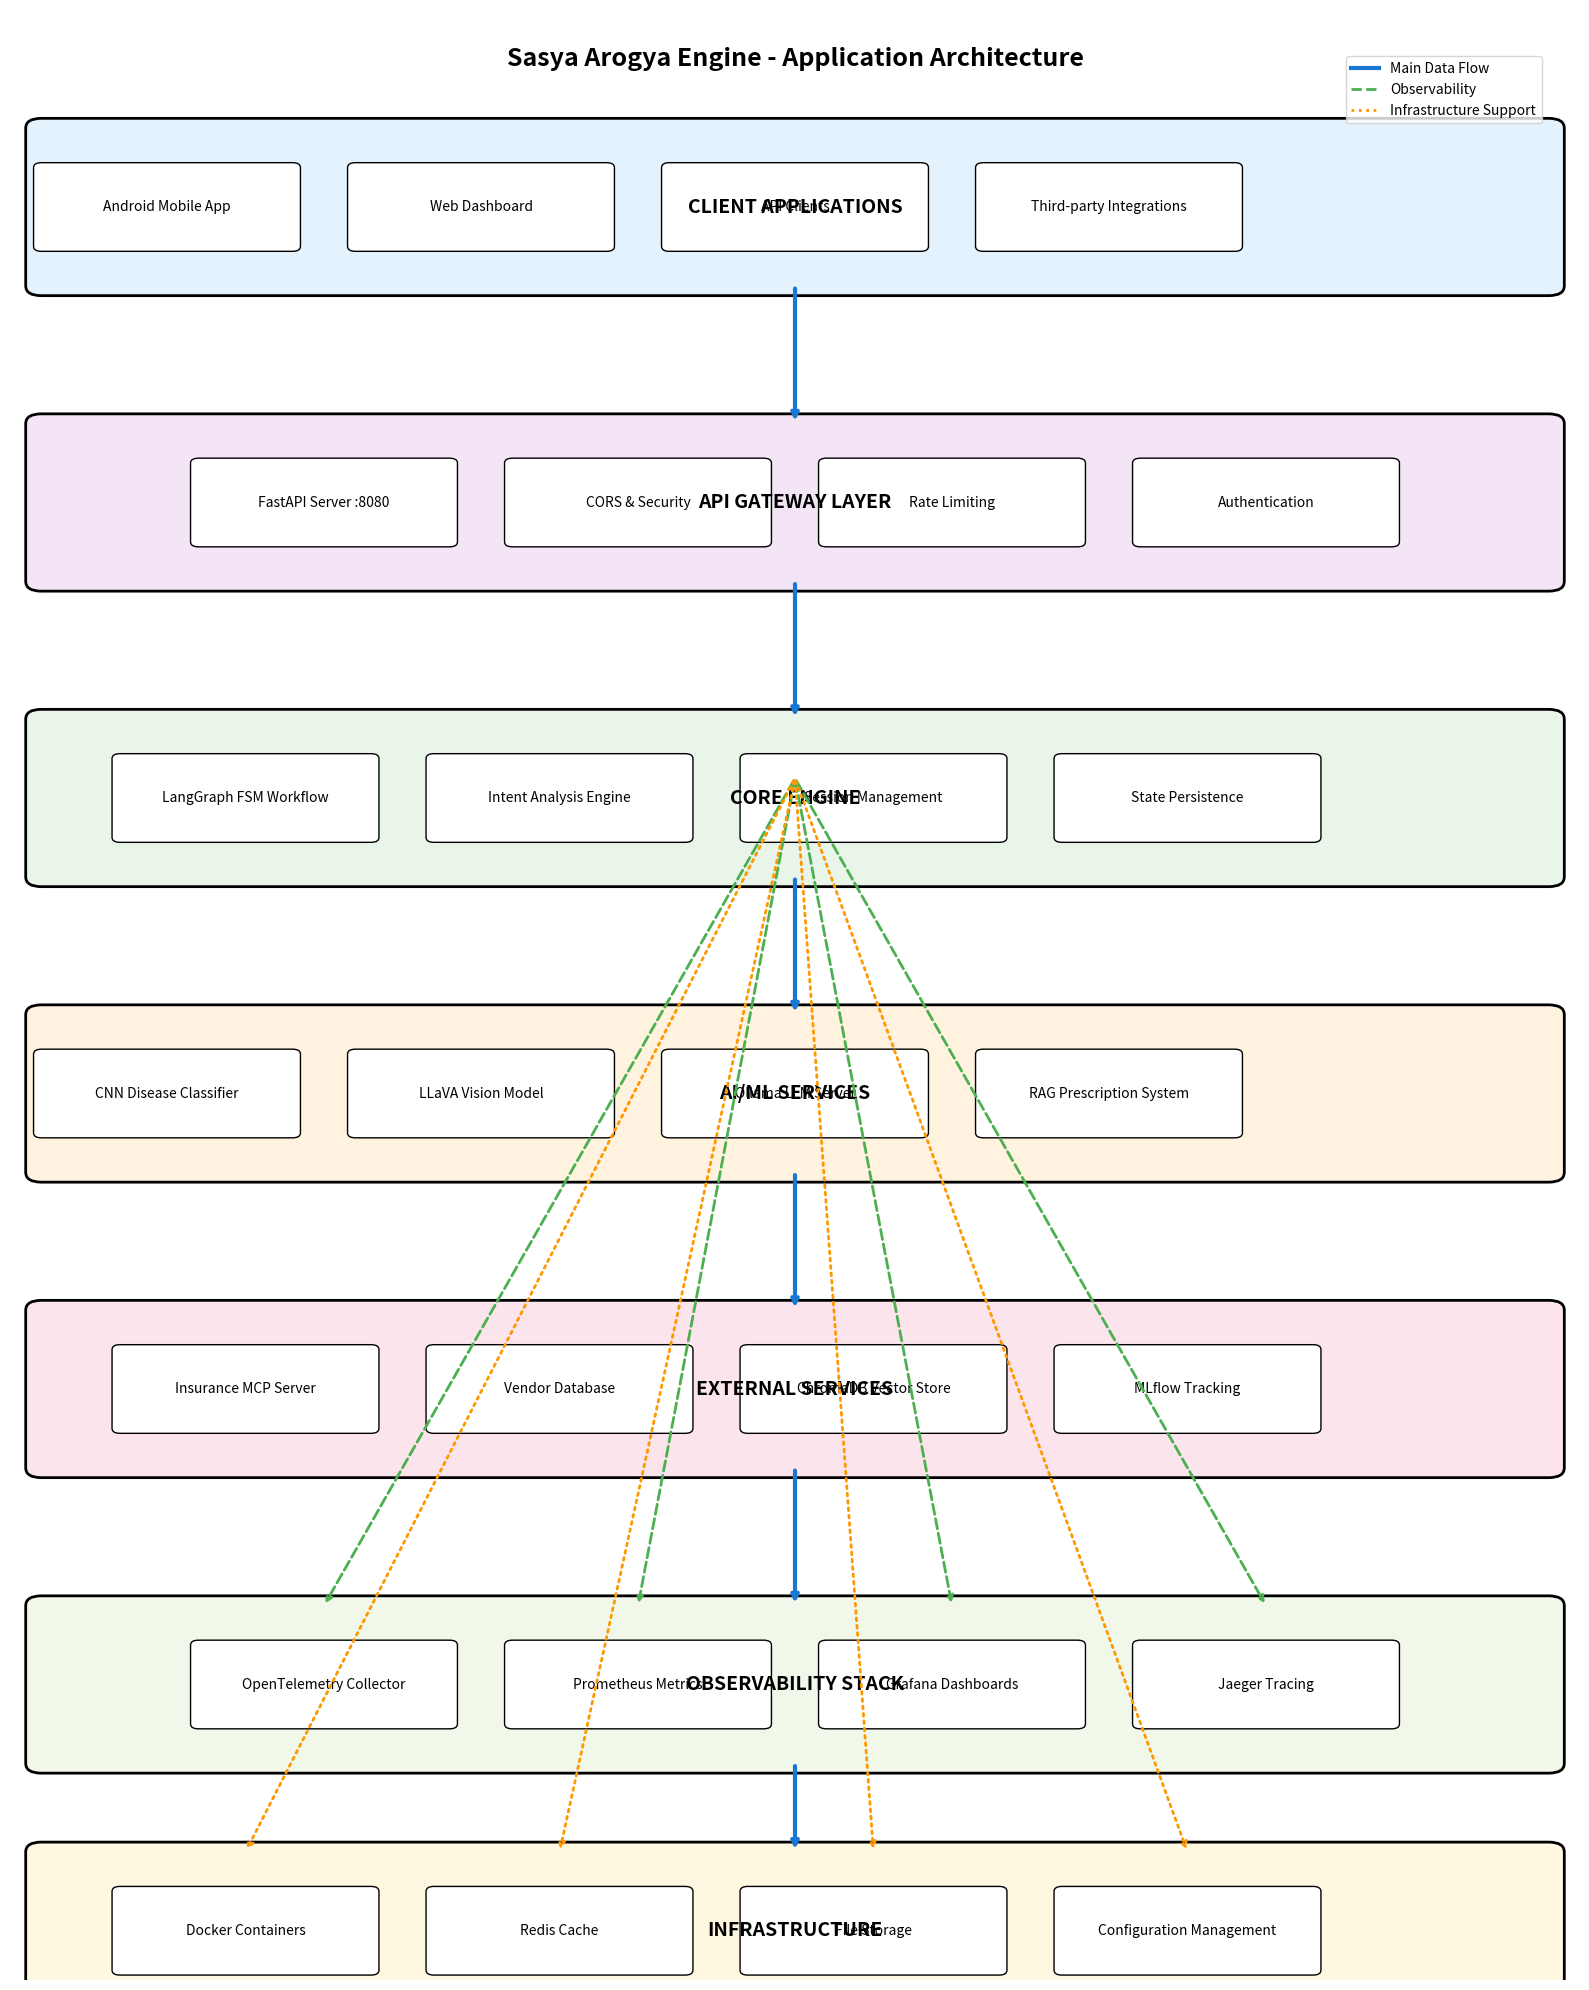

Python code for this plot: (Note: this script raises an exception after producing the figure.)
#!/usr/bin/env python3
"""
Create professional architecture diagrams using matplotlib and networkx
"""

import matplotlib.pyplot as plt
import matplotlib.patches as patches
from matplotlib.patches import FancyBboxPatch, ConnectionPatch
import numpy as np

def create_architecture_diagram():
    """Create a professional architecture diagram"""
    
    # Create figure with high DPI
    fig, ax = plt.subplots(1, 1, figsize=(16, 20), dpi=300)
    ax.set_xlim(0, 10)
    ax.set_ylim(0, 20)
    ax.axis('off')
    
    # Define colors
    colors = {
        'client': '#E3F2FD',      # Light blue
        'api': '#F3E5F5',         # Light purple
        'core': '#E8F5E8',        # Light green
        'ml': '#FFF3E0',          # Light orange
        'external': '#FCE4EC',    # Light pink
        'observability': '#F1F8E9', # Light green
        'infrastructure': '#FFF8E1' # Light yellow
    }
    
    # Define layers with proper spacing
    layers = [
        {
            'name': 'CLIENT APPLICATIONS',
            'y': 18,
            'color': colors['client'],
            'boxes': [
                {'name': 'Android Mobile App', 'x': 1},
                {'name': 'Web Dashboard', 'x': 3},
                {'name': 'API Clients', 'x': 5},
                {'name': 'Third-party Integrations', 'x': 7}
            ]
        },
        {
            'name': 'API GATEWAY LAYER',
            'y': 15,
            'color': colors['api'],
            'boxes': [
                {'name': 'FastAPI Server :8080', 'x': 2},
                {'name': 'CORS & Security', 'x': 4},
                {'name': 'Rate Limiting', 'x': 6},
                {'name': 'Authentication', 'x': 8}
            ]
        },
        {
            'name': 'CORE ENGINE',
            'y': 12,
            'color': colors['core'],
            'boxes': [
                {'name': 'LangGraph FSM Workflow', 'x': 1.5},
                {'name': 'Intent Analysis Engine', 'x': 3.5},
                {'name': 'Session Management', 'x': 5.5},
                {'name': 'State Persistence', 'x': 7.5}
            ]
        },
        {
            'name': 'AI/ML SERVICES',
            'y': 9,
            'color': colors['ml'],
            'boxes': [
                {'name': 'CNN Disease Classifier', 'x': 1},
                {'name': 'LLaVA Vision Model', 'x': 3},
                {'name': 'Ollama LLM Server', 'x': 5},
                {'name': 'RAG Prescription System', 'x': 7}
            ]
        },
        {
            'name': 'EXTERNAL SERVICES',
            'y': 6,
            'color': colors['external'],
            'boxes': [
                {'name': 'Insurance MCP Server', 'x': 1.5},
                {'name': 'Vendor Database', 'x': 3.5},
                {'name': 'ChromaDB Vector Store', 'x': 5.5},
                {'name': 'MLflow Tracking', 'x': 7.5}
            ]
        },
        {
            'name': 'OBSERVABILITY STACK',
            'y': 3,
            'color': colors['observability'],
            'boxes': [
                {'name': 'OpenTelemetry Collector', 'x': 2},
                {'name': 'Prometheus Metrics', 'x': 4},
                {'name': 'Grafana Dashboards', 'x': 6},
                {'name': 'Jaeger Tracing', 'x': 8}
            ]
        },
        {
            'name': 'INFRASTRUCTURE',
            'y': 0.5,
            'color': colors['infrastructure'],
            'boxes': [
                {'name': 'Docker Containers', 'x': 1.5},
                {'name': 'Redis Cache', 'x': 3.5},
                {'name': 'File Storage', 'x': 5.5},
                {'name': 'Configuration Management', 'x': 7.5}
            ]
        }
    ]
    
    # Draw layers and boxes
    for layer in layers:
        # Draw layer background
        layer_rect = FancyBboxPatch(
            (0.2, layer['y'] - 0.8), 9.6, 1.6,
            boxstyle="round,pad=0.1",
            facecolor=layer['color'],
            edgecolor='black',
            linewidth=2
        )
        ax.add_patch(layer_rect)
        
        # Add layer title
        ax.text(5, layer['y'], layer['name'], 
                ha='center', va='center', fontsize=14, fontweight='bold')
        
        # Draw boxes in layer
        for box in layer['boxes']:
            box_rect = FancyBboxPatch(
                (box['x'] - 0.8, layer['y'] - 0.4), 1.6, 0.8,
                boxstyle="round,pad=0.05",
                facecolor='white',
                edgecolor='black',
                linewidth=1
            )
            ax.add_patch(box_rect)
            
            # Add box text
            ax.text(box['x'], layer['y'], box['name'], 
                    ha='center', va='center', fontsize=10, wrap=True)
    
    # Draw main flow arrows (straight vertical)
    main_flow_x = 5
    for i in range(len(layers) - 1):
        y_start = layers[i]['y'] - 0.8
        y_end = layers[i + 1]['y'] + 0.8
        
        # Main flow arrow
        ax.annotate('', xy=(main_flow_x, y_end), xytext=(main_flow_x, y_start),
                   arrowprops=dict(arrowstyle='->', lw=3, color='#1976D2'))
    
    # Draw side connections for observability
    obs_boxes = [2, 4, 6, 8]
    for box_x in obs_boxes:
        # Arrow from main flow to observability
        ax.annotate('', xy=(box_x, 3.8), xytext=(main_flow_x, 12.2),
                   arrowprops=dict(arrowstyle='->', lw=2, color='#4CAF50', linestyle='--'))
    
    # Draw infrastructure support arrows
    infra_boxes = [1.5, 3.5, 5.5, 7.5]
    for i, box_x in enumerate(infra_boxes):
        # Arrow from main flow to infrastructure
        ax.annotate('', xy=(box_x, 1.3), xytext=(main_flow_x, 12.2),
                   arrowprops=dict(arrowstyle='->', lw=2, color='#FF9800', linestyle=':'))
    
    # Add title
    ax.text(5, 19.5, 'Sasya Arogya Engine - Application Architecture', 
            ha='center', va='center', fontsize=18, fontweight='bold')
    
    # Add legend
    legend_elements = [
        plt.Line2D([0], [0], color='#1976D2', lw=3, label='Main Data Flow'),
        plt.Line2D([0], [0], color='#4CAF50', lw=2, linestyle='--', label='Observability'),
        plt.Line2D([0], [0], color='#FF9800', lw=2, linestyle=':', label='Infrastructure Support')
    ]
    ax.legend(handles=legend_elements, loc='upper right', bbox_to_anchor=(0.98, 0.98))
    
    plt.tight_layout()
    plt.savefig('diagrams/diagram_01_professional.png', dpi=300, bbox_inches='tight', 
                facecolor='white', edgecolor='none')
    plt.close()

def create_workflow_diagram():
    """Create a professional workflow state machine diagram"""
    
    fig, ax = plt.subplots(1, 1, figsize=(20, 16), dpi=300)
    ax.set_xlim(0, 20)
    ax.set_ylim(0, 16)
    ax.axis('off')
    
    # Define states with positions
    states = {
        'START': {'x': 10, 'y': 15, 'color': '#E3F2FD', 'shape': 'circle'},
        'INITIAL': {'x': 10, 'y': 13, 'color': '#E8F5E8', 'shape': 'rect'},
        'CLASSIFYING': {'x': 6, 'y': 11, 'color': '#E8F5E8', 'shape': 'rect'},
        'PRESCRIBING': {'x': 10, 'y': 11, 'color': '#E8F5E8', 'shape': 'rect'},
        'INSURANCE': {'x': 14, 'y': 11, 'color': '#FFF3E0', 'shape': 'rect'},
        'VENDOR_QUERY': {'x': 6, 'y': 9, 'color': '#FFF3E0', 'shape': 'rect'},
        'SHOW_VENDORS': {'x': 10, 'y': 9, 'color': '#FFF3E0', 'shape': 'rect'},
        'ORDER_BOOKING': {'x': 14, 'y': 9, 'color': '#FFF3E0', 'shape': 'rect'},
        'FOLLOWUP': {'x': 10, 'y': 7, 'color': '#F3E5F5', 'shape': 'rect'},
        'COMPLETED': {'x': 6, 'y': 5, 'color': '#FCE4EC', 'shape': 'rect'},
        'ERROR': {'x': 14, 'y': 5, 'color': '#FFEBEE', 'shape': 'rect'},
        'END': {'x': 10, 'y': 3, 'color': '#E3F2FD', 'shape': 'circle'}
    }
    
    # Draw states
    for state_name, state_info in states.items():
        x, y = state_info['x'], state_info['y']
        color = state_info['color']
        shape = state_info['shape']
        
        if shape == 'circle':
            circle = plt.Circle((x, y), 0.8, color=color, ec='black', linewidth=2)
            ax.add_patch(circle)
        else:
            rect = FancyBboxPatch(
                (x - 1.2, y - 0.4), 2.4, 0.8,
                boxstyle="round,pad=0.1",
                facecolor=color,
                edgecolor='black',
                linewidth=2
            )
            ax.add_patch(rect)
        
        # Add state text
        ax.text(x, y, state_name, ha='center', va='center', fontsize=10, fontweight='bold')
    
    # Define transitions
    transitions = [
        ('START', 'INITIAL', 'New Session'),
        ('INITIAL', 'CLASSIFYING', 'Image + Context'),
        ('INITIAL', 'FOLLOWUP', 'Missing Info'),
        ('INITIAL', 'ERROR', 'Invalid Input'),
        ('CLASSIFYING', 'PRESCRIBING', 'Disease Found'),
        ('CLASSIFYING', 'FOLLOWUP', 'Need More Info'),
        ('CLASSIFYING', 'ERROR', 'Classification Failed'),
        ('PRESCRIBING', 'INSURANCE', 'Treatment Ready'),
        ('PRESCRIBING', 'VENDOR_QUERY', 'User Wants Vendors'),
        ('PRESCRIBING', 'COMPLETED', 'No Further Action'),
        ('INSURANCE', 'VENDOR_QUERY', 'Premium Calculated'),
        ('INSURANCE', 'COMPLETED', 'Insurance Only'),
        ('VENDOR_QUERY', 'SHOW_VENDORS', 'User Confirms'),
        ('VENDOR_QUERY', 'COMPLETED', 'No Vendors'),
        ('SHOW_VENDORS', 'ORDER_BOOKING', 'Vendor Selected'),
        ('SHOW_VENDORS', 'COMPLETED', 'No Selection'),
        ('ORDER_BOOKING', 'FOLLOWUP', 'Order Placed'),
        ('ORDER_BOOKING', 'COMPLETED', 'Order Complete'),
        ('FOLLOWUP', 'INITIAL', 'New Request'),
        ('FOLLOWUP', 'CLASSIFYING', 'Reclassify'),
        ('FOLLOWUP', 'PRESCRIBING', 'Regenerate'),
        ('FOLLOWUP', 'COMPLETED', 'Session End'),
        ('ERROR', 'END', 'Session Terminated'),
        ('COMPLETED', 'END', 'Session Complete')
    ]
    
    # Draw transitions
    for start, end, label in transitions:
        start_pos = (states[start]['x'], states[start]['y'])
        end_pos = (states[end]['x'], states[end]['y'])
        
        # Calculate arrow position
        dx = end_pos[0] - start_pos[0]
        dy = end_pos[1] - start_pos[1]
        length = np.sqrt(dx**2 + dy**2)
        
        if length > 0:
            # Normalize direction
            dx_norm = dx / length
            dy_norm = dy / length
            
            # Adjust start and end points
            start_x = start_pos[0] + dx_norm * 0.8
            start_y = start_pos[1] + dy_norm * 0.8
            end_x = end_pos[0] - dx_norm * 0.8
            end_y = end_pos[1] - dy_norm * 0.8
            
            # Draw arrow
            ax.annotate('', xy=(end_x, end_y), xytext=(start_x, start_y),
                       arrowprops=dict(arrowstyle='->', lw=2, color='#1976D2'))
            
            # Add label
            mid_x = (start_x + end_x) / 2
            mid_y = (start_y + end_y) / 2
            ax.text(mid_x, mid_y + 0.3, label, ha='center', va='center', 
                   fontsize=8, bbox=dict(boxstyle="round,pad=0.2", facecolor='white', alpha=0.8))
    
    # Add title
    ax.text(10, 15.8, 'LangGraph Workflow State Machine', 
            ha='center', va='center', fontsize=18, fontweight='bold')
    
    plt.tight_layout()
    plt.savefig('diagrams/diagram_02_professional.png', dpi=300, bbox_inches='tight', 
                facecolor='white', edgecolor='none')
    plt.close()

if __name__ == "__main__":
    print("Creating professional architecture diagrams...")
    create_architecture_diagram()
    print("✅ Created diagram_01_professional.png")
    create_workflow_diagram()
    print("✅ Created diagram_02_professional.png")
    print("🎉 Professional diagrams ready for Word documents!")
